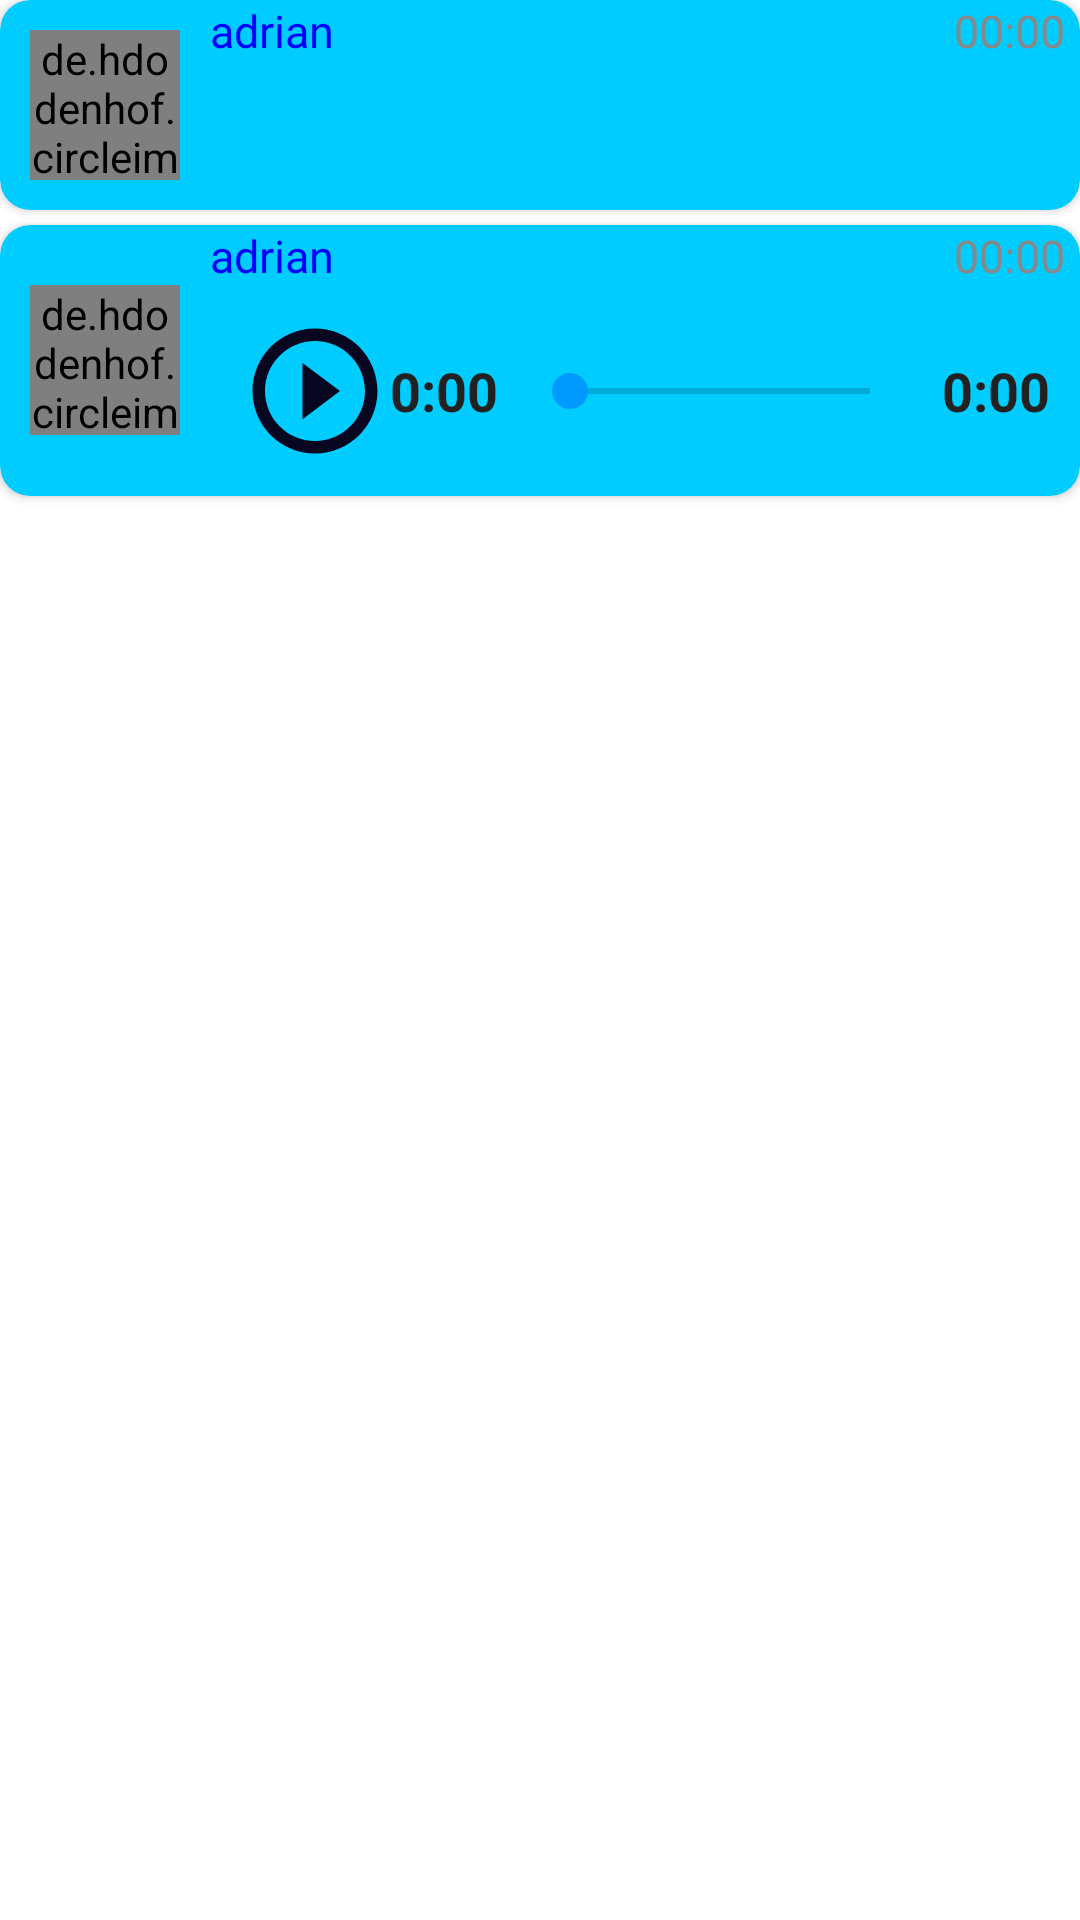

Android layout source for this screen:
<!-- AndroidManifest.xml: application theme AppTheme -->
<!-- res/layout/card_view_mensajes.xml -->
<?xml version="1.0" encoding="utf-8"?>
<LinearLayout android:layout_height="wrap_content"
    xmlns:android="http://schemas.android.com/apk/res/android"
    android:layout_width="match_parent"
    xmlns:cardview="http://schemas.android.com/apk/res-auto"
    android:orientation="vertical">
    <androidx.cardview.widget.CardView
        xmlns:android="http://schemas.android.com/apk/res/android"
        xmlns:cardview="http://schemas.android.com/apk/res-auto"
        android:id="@+id/cardViewSC"
        android:orientation="vertical"
        android:layout_width="match_parent"
        android:layout_height="wrap_content"
        cardview:cardCornerRadius="10dp"
        android:layout_marginBottom="5dp"
        cardview:cardBackgroundColor="#00CCFF"
        >

        <LinearLayout
            android:layout_width="match_parent"
            android:layout_height="wrap_content">

            <LinearLayout
                android:layout_width="wrap_content"
                android:layout_height="wrap_content"
                android:padding="10dp">

                <de.hdodenhof.circleimageview.CircleImageView
                    xmlns:app="http://schemas.android.com/apk/res-auto"
                    android:id="@+id/foto_mensaje"
                    android:layout_width="50dp"
                    android:layout_height="50dp"
                    app:civ_border_width="2dp"
                    app:civ_border_color="#0000FF"
                    android:src="@mipmap/ic_launcher"/>
            </LinearLayout>

            <LinearLayout
                android:layout_width="match_parent"
                android:layout_height="wrap_content"
                android:orientation="vertical">
                <LinearLayout
                    android:layout_width="match_parent"
                    android:layout_height="wrap_content">
                    <TextView
                        android:id="@+id/nombre_mensaje"
                        android:layout_width="wrap_content"
                        android:layout_height="wrap_content"
                        android:text="adrian"
                        android:textColor="#0000FF"
                        android:textSize="15dp"

                        android:layout_weight="1"/>
                    <TextView
                        android:id="@+id/hora_mensaje"
                        android:layout_width="wrap_content"
                        android:layout_height="wrap_content"
                        android:textSize="15dp"
                        android:layout_marginTop="0dp"
                        android:layout_marginRight="5dp"
                        android:textColor="#888888"
                        android:text="00:00"/>
                </LinearLayout>

                <TextView
                    android:visibility="gone"
                    android:textColor="#000000"
                    android:id="@+id/Mensaje_mensaje"
                    android:layout_width="match_parent"
                    android:layout_height="wrap_content"
                    android:textSize="17dp"
                    android:layout_marginRight="5dp"
                    android:fontFamily="casual"

                    android:text="bienvenido"/>
                

            </LinearLayout>


        </LinearLayout>
        <ImageView
            android:id="@+id/MensajeFoto"
            android:layout_width="wrap_content"
            android:layout_height="wrap_content"
            android:layout_marginLeft="10dp"
            android:layout_marginTop="50dp"
            android:layout_marginRight="10dp"
            android:layout_marginBottom="50dp"
            android:visibility="gone"
            android:layout_gravity="center"/>


    </androidx.cardview.widget.CardView>
    
    <androidx.cardview.widget.CardView
        android:id="@+id/cardview2"

        android:layout_width="match_parent"
        android:layout_height="wrap_content"
        cardview:cardCornerRadius="10dp"
        android:layout_marginBottom="5dp"
        cardview:cardBackgroundColor="#00CCFF"
        android:orientation="vertical">


        <LinearLayout
            android:layout_width="match_parent"
            android:layout_height="wrap_content">

            <LinearLayout
                android:layout_width="wrap_content"
                android:layout_height="match_parent"
                android:padding="10dp">

                <de.hdodenhof.circleimageview.CircleImageView
                    xmlns:app="http://schemas.android.com/apk/res-auto"
                    android:id="@+id/foto_mensaje_2"
                    android:layout_width="50dp"
                    android:layout_gravity="center"
                    android:layout_height="50dp"
                    app:civ_border_width="2dp"
                    app:civ_border_color="#0000FF"
                    android:src="@mipmap/ic_launcher"/>
            </LinearLayout>

            <LinearLayout
                android:layout_width="match_parent"
                android:layout_height="wrap_content"
                android:orientation="vertical">
                <LinearLayout
                    android:layout_width="match_parent"
                    android:layout_height="wrap_content">
                    <TextView
                        android:id="@+id/nombre_mensaje_2"
                        android:layout_width="wrap_content"
                        android:layout_height="wrap_content"
                        android:text="adrian"
                        android:textColor="#0000FF"
                        android:textSize="15dp"

                        android:layout_weight="1"/>
                    <TextView
                        android:id="@+id/hora_mensaje_2"
                        android:layout_width="wrap_content"
                        android:layout_height="wrap_content"
                        android:textSize="15dp"
                        android:layout_marginTop="0dp"
                        android:layout_marginRight="5dp"
                        android:textColor="#888888"
                        android:text="00:00"/>
                </LinearLayout>
                
                <LinearLayout
                    android:layout_width="match_parent"
                    android:layout_height="wrap_content"
                    android:layout_margin="10dp"
                    android:orientation="horizontal"
                    android:gravity="center_vertical">
                    <ImageButton
                        android:id="@+id/imagePlayPause"
                        android:layout_width="50dp"
                        android:layout_height="50dp"
                        android:background="@drawable/ic_play"
                        >
                    </ImageButton>
                    <TextView
                        android:layout_width="wrap_content"
                        android:layout_height="wrap_content"
                        android:id="@+id/textCurrentTime"
                        android:text="0:00"
                        android:textSize="18sp"
                        android:textColor="#212121"
                        android:textStyle="bold">
                    </TextView>
                    <SeekBar
                        android:id="@+id/playerSeekBar"
                        android:layout_width="0dp"
                        android:layout_height="wrap_content"
                        android:layout_marginStart="8dp"
                        android:layout_marginEnd="8dp"
                        android:layout_weight="1"/>
                    <TextView
                        android:id="@+id/textTotalDuration"
                        android:layout_width="wrap_content"
                        android:layout_height="wrap_content"
                        android:text="0:00"
                        android:textColor="#212121"
                        android:textSize="18sp"
                        android:textStyle="bold"
                        />
                    
                </LinearLayout>

                
            </LinearLayout>


        </LinearLayout>

    </androidx.cardview.widget.CardView>



</LinearLayout>
<!-- resources referenced by this layout -->
<resources>
  <!-- drawable ic_play (drawable) -->
  <vector android:height="24dp" android:tint="#070621"
      android:viewportHeight="24.0" android:viewportWidth="24.0"
      android:width="24dp" xmlns:android="http://schemas.android.com/apk/res/android">
      <path android:fillColor="#FF000000" android:pathData="M10,16.5l6,-4.5 -6,-4.5v9zM12,2C6.48,2 2,6.48 2,12s4.48,10 10,10 10,-4.48 10,-10S17.52,2 12,2zM12,20c-4.41,0 -8,-3.59 -8,-8s3.59,-8 8,-8 8,3.59 8,8 -3.59,8 -8,8z"/>
  </vector>
  <style name="AppTheme" parent="Theme.MaterialComponents.Light.NoActionBar">
          
          <item name="colorPrimary">@color/colorPrimary</item>
          <item name="colorPrimaryDark">@color/colorPrimaryDark</item>
          <item name="colorAccent">@color/colorAccent</item>
      </style>
  <color name="colorPrimary">#0099FF </color>
  <color name="colorPrimaryDark">#0099FF </color>
  <color name="colorAccent">#0099FF </color>
</resources>
